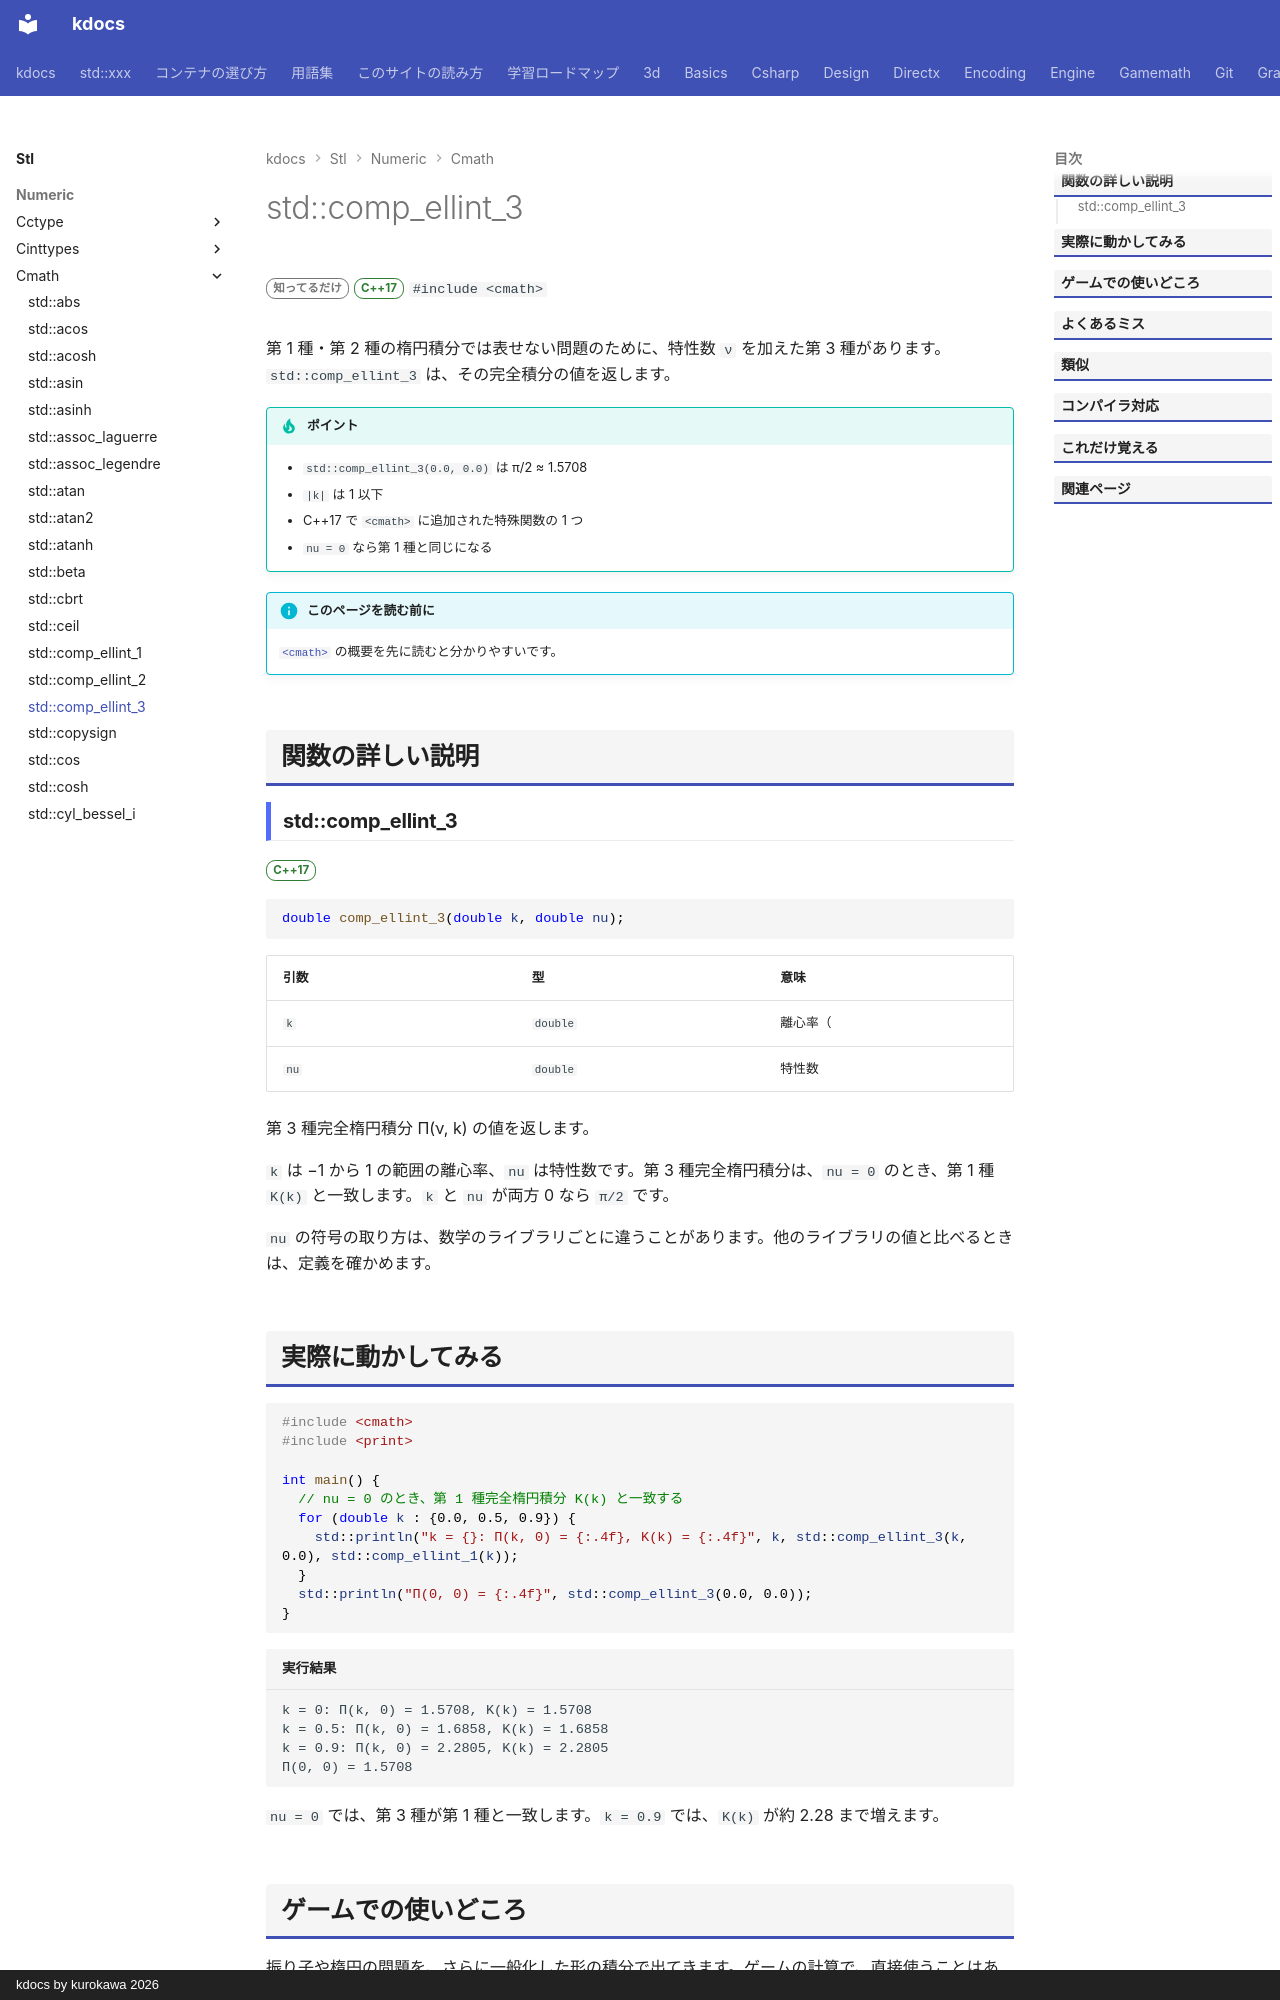

repository: qwzxdf/kdocs · page: stl/numeric/cmath/comp_ellint_3/index.html · generator: mkdocs · copyright: kdocs by kurokawa 2026

---
title: std::comp_ellint_3
summary: "第 3 種完全楕円積分を求める。"
order: 900
group: 数学関数（<cmath>）
tags:
  - 数値
---

# std::comp_ellint_3

<div class="page-badges" markdown>
<span class="rank rank-rare">知ってるだけ</span>
<span class="ver ver-17">C++17</span>
`#include <cmath>`
</div>

第 1 種・第 2 種の楕円積分では表せない問題のために、特性数 `ν` を加えた第 3 種があります。`std::comp_ellint_3` は、その完全積分の値を返します。

!!! tip "ポイント"
    - `std::comp_ellint_3(0.0, 0.0)` は π/2 ≈ 1.5708
    - `|k|` は 1 以下
    - C++17 で `<cmath>` に追加された特殊関数の 1 つ
    - `nu = 0` なら第 1 種と同じになる

!!! info "このページを読む前に"
    [`<cmath>`](../cmath.md) の概要を先に読むと分かりやすいです。

## 関数の詳しい説明

### std::comp_ellint_3 {#comp_ellint_3}

<span class="ver ver-17">C++17</span>

```cpp
double comp_ellint_3(double k, double nu);
```

| 引数 | 型 | 意味 |
| --- | --- | --- |
| `k` | `double` | 離心率（|k| ≤ 1） |
| `nu` | `double` | 特性数 |

第 3 種完全楕円積分 Π(ν, k) の値を返します。

`k` は −1 から 1 の範囲の離心率、`nu` は特性数です。第 3 種完全楕円積分は、`nu = 0` のとき、第 1 種 `K(k)` と一致します。`k` と `nu` が両方 0 なら `π/2` です。

`nu` の符号の取り方は、数学のライブラリごとに違うことがあります。他のライブラリの値と比べるときは、定義を確かめます。
